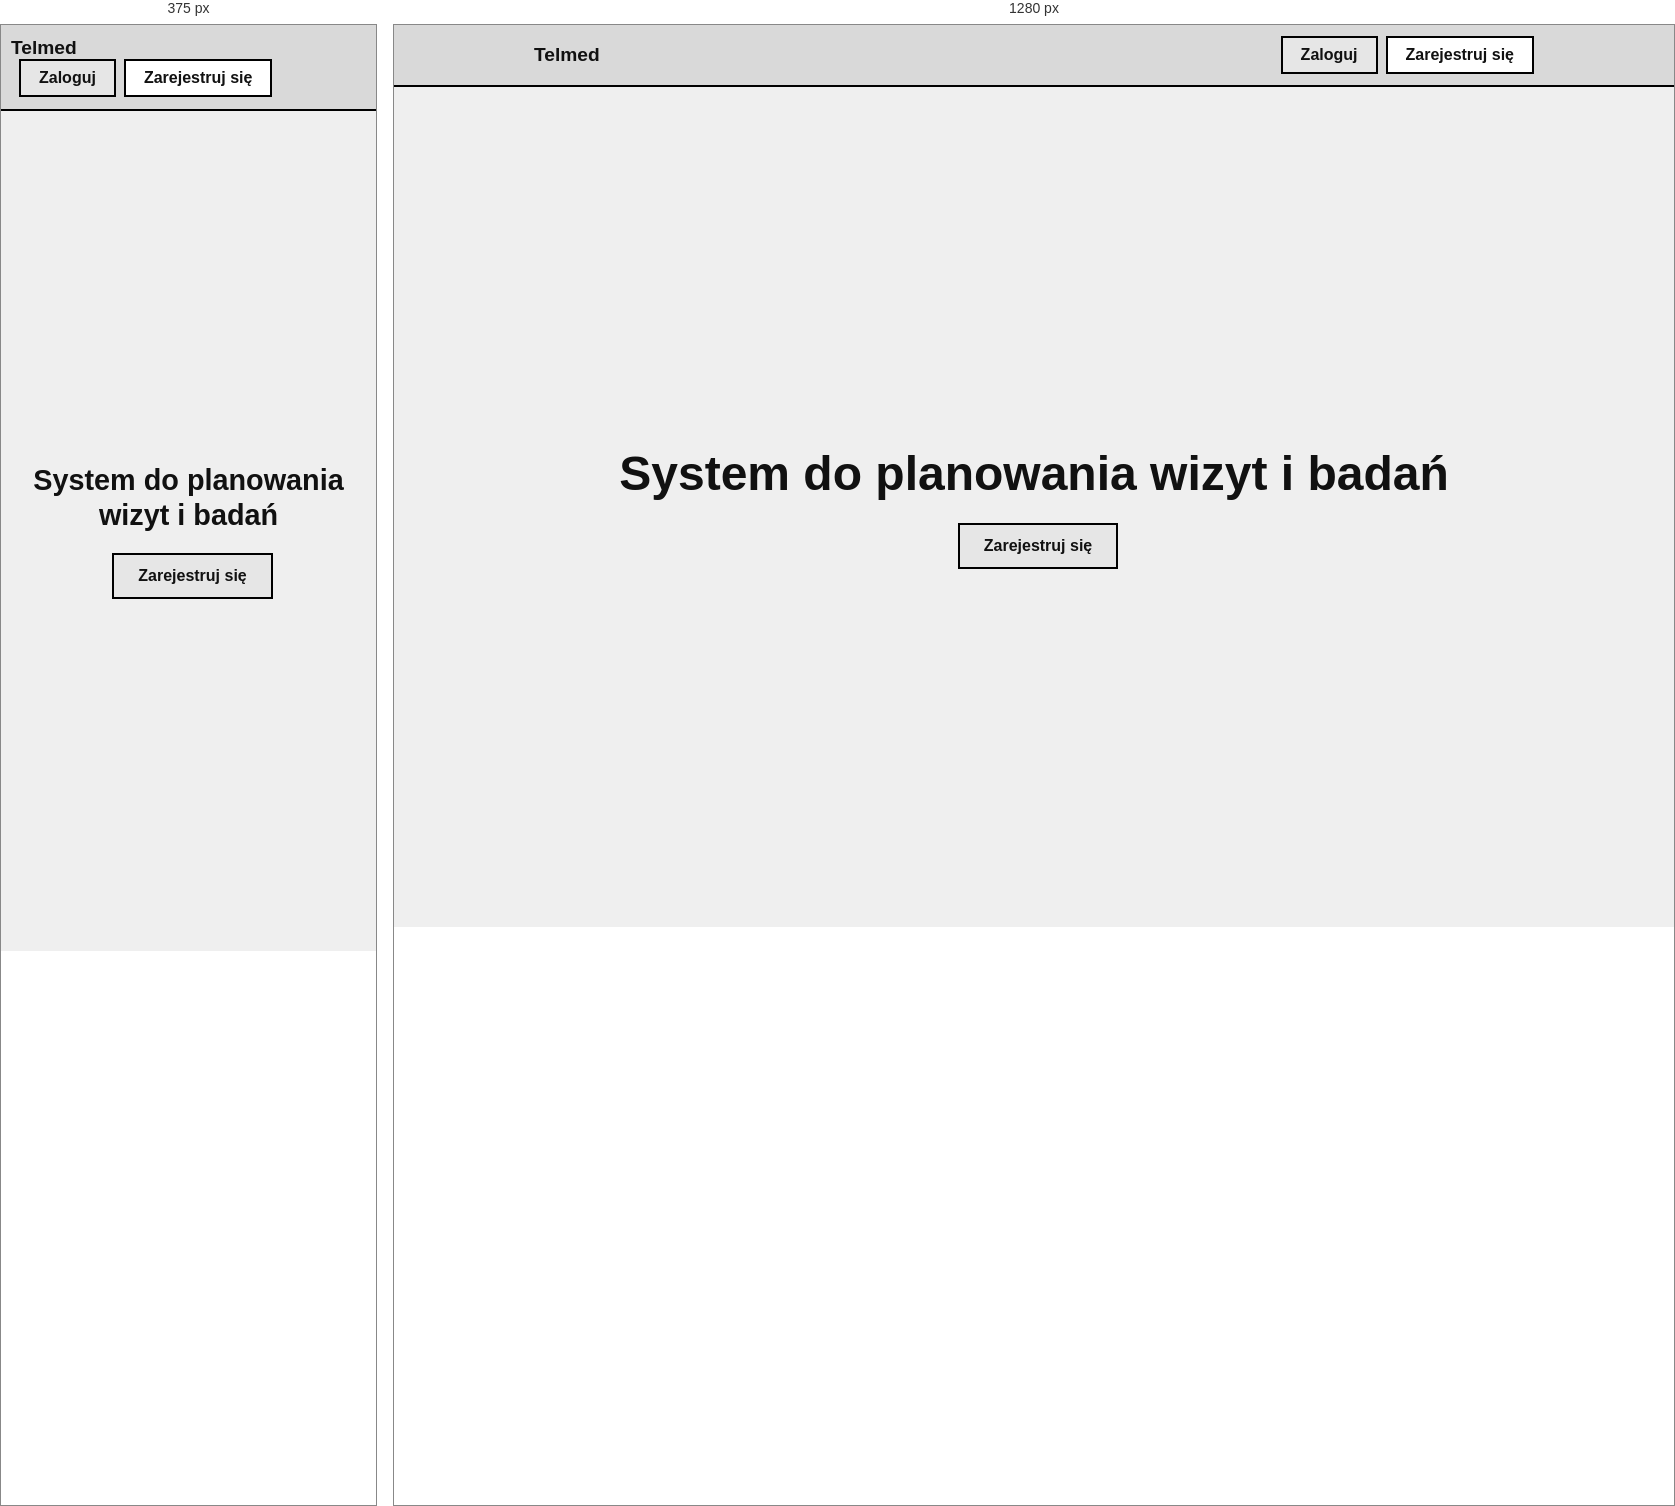
Rendered at 375 px and 1280 px, left to right.

<!-- file: index.html -->
<!DOCTYPE html>
<html lang="pl">
  <head>
    <meta charset="UTF-8" />
    <meta name="viewport" content="width=device-width, initial-scale=1.0" />
    <title>Telmed</title>
    <link rel="stylesheet" href="css/styles.css" />
  </head>
  <body>
    <header class="topbar">
      <div class="container topbar-inner">
        <div class="brand">Telmed</div>
        <nav class="nav">
          <a class="btn btn-primary" href="login.html">Zaloguj</a>
          <a class="btn btn-secondary" href="register.html">Zarejestruj się</a>
        </nav>
      </div>
    </header>

    <main class="container main-box">
      <div class="hero-content">
        <h1>System do planowania wizyt i badań</h1>
        <a class="btn btn-primary btn-large" href="register.html">Zarejestruj się</a>
      </div>
    </main>
  </body>
</html>


/* @media block from css/styles.css */
@media (max-width: 700px) {
  .topbar-inner,
  .page-header {
    align-items: flex-start;
    flex-direction: column;
    padding: 12px 0;
  }

  .summary-grid,
  .inline-fields {
    grid-template-columns: 1fr;
  }
}